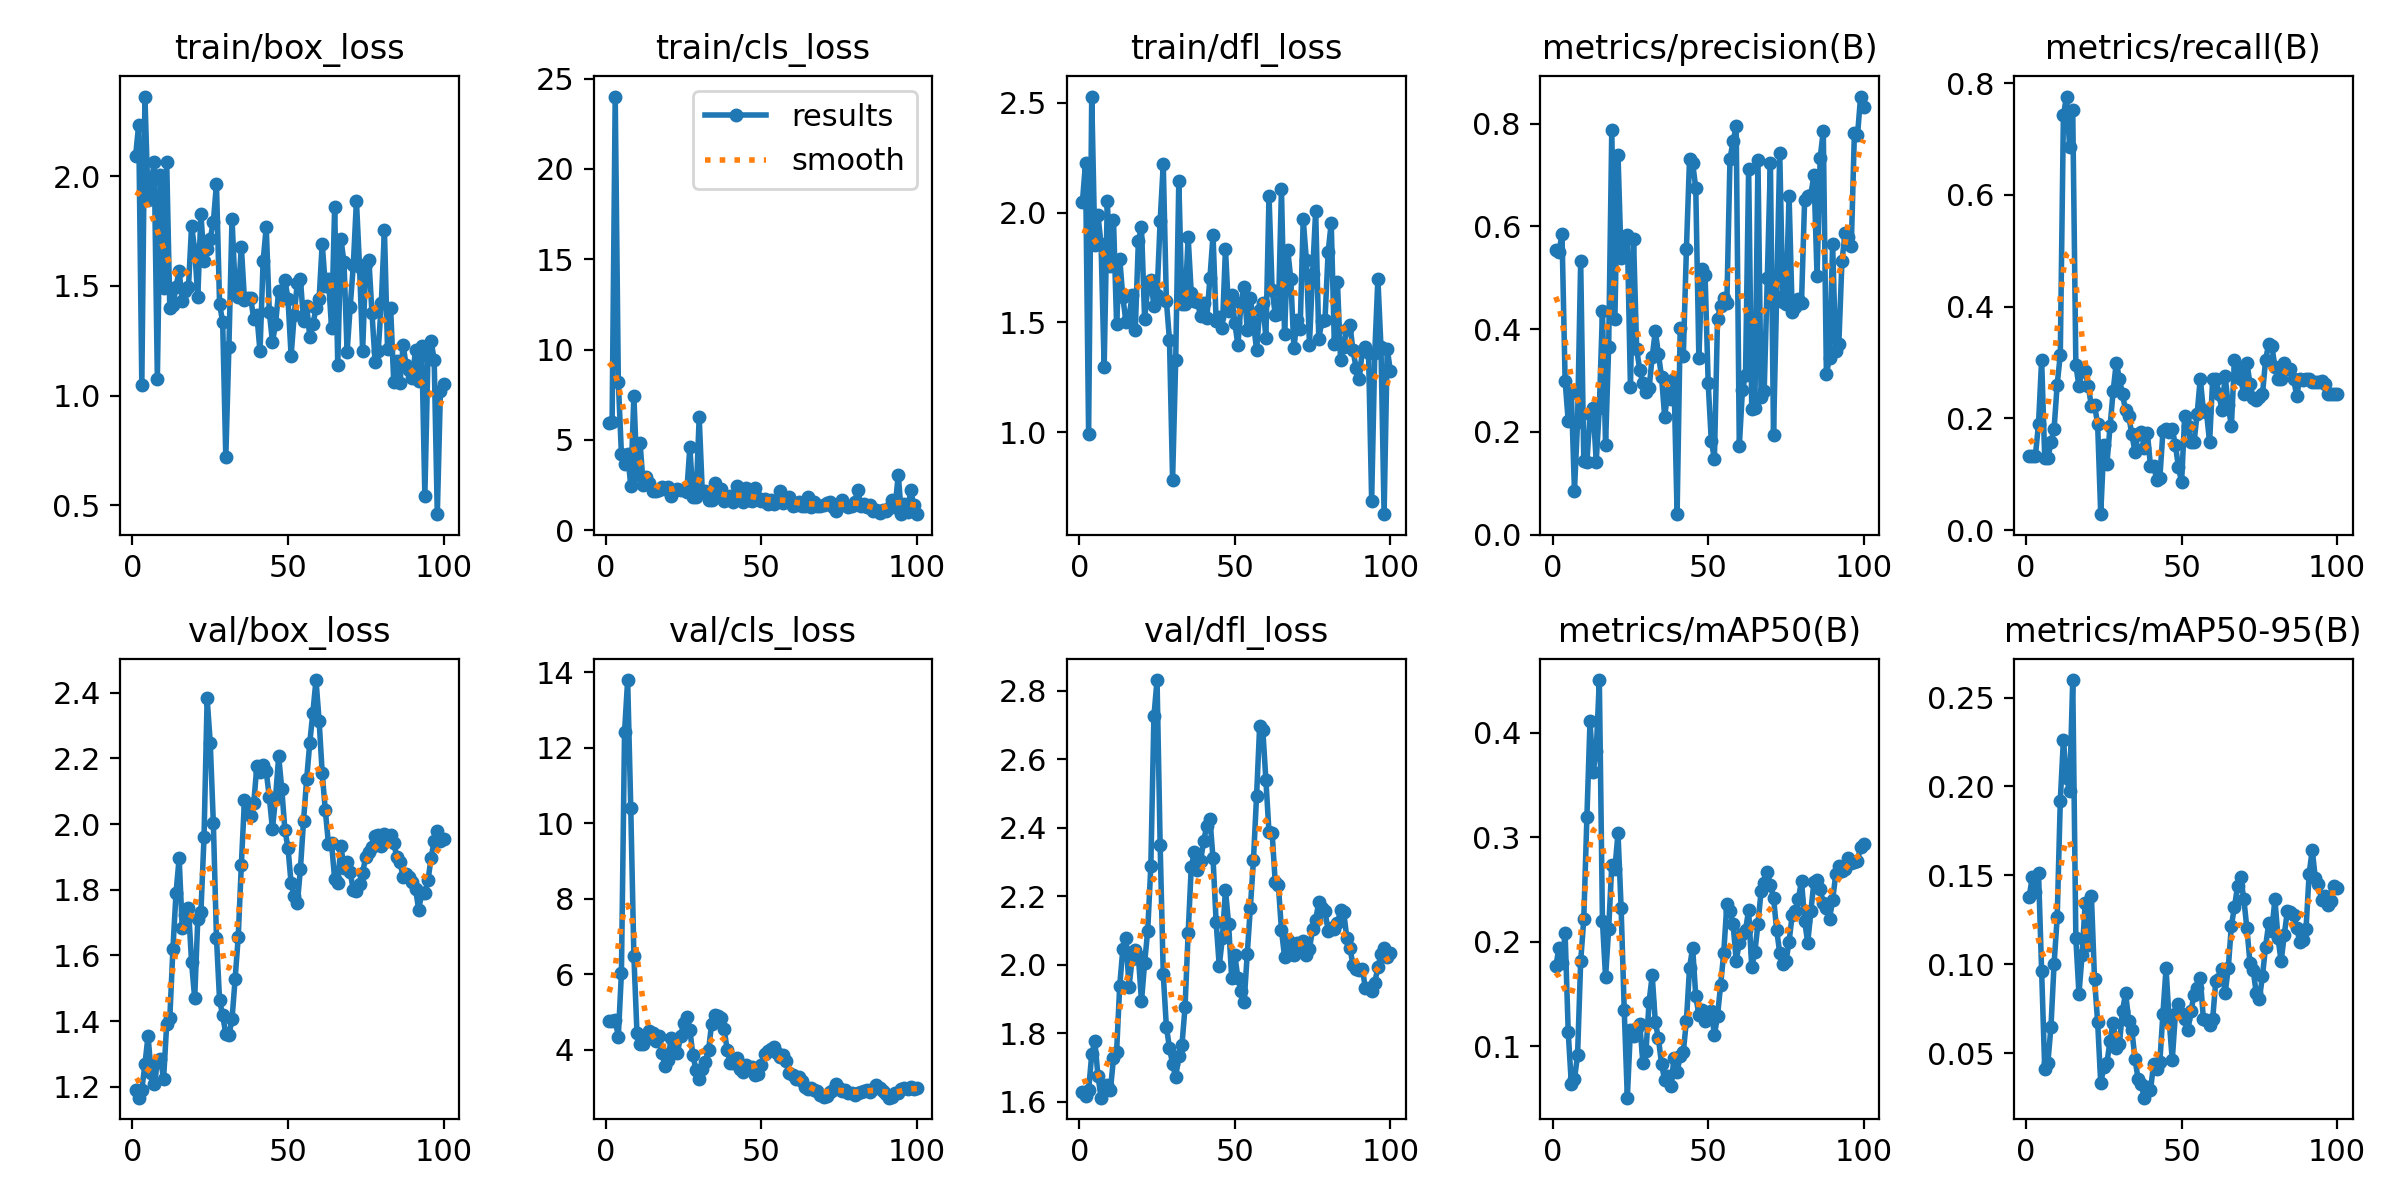

The file beside this chart, header and first rows:
epoch, time, train/box_loss, train/cls_loss, train/dfl_loss, metrics/precision(B), metrics/recall(B), metrics/mAP50(B), metrics/mAP50-95(B), val/box_loss, val/cls_loss, val/dfl_loss, lr/pg0, lr/pg1, lr/pg2
1, 2.146, 2.092, 5.913, 2.047, 0.5539, 0.1333, 0.1762, 0.1379, 1.191, 4.755, 1.63, 9.09e-06, 9.09e-06, 9.09e-06
2, 2.549, 2.235, 5.985, 2.225, 0.5501, 0.1333, 0.1936, 0.1492, 1.167, 4.75, 1.616, 2.7e-05, 2.7e-05, 2.7e-05
3, 2.992, 1.049, 24.01, 0.9912, 0.5842, 0.1333, 0.1797, 0.1406, 1.191, 4.782, 1.633, 4.45501e-05, 4.45501e-05, 4.45501e-05
4, 3.438, 2.363, 8.221, 2.529, 0.2991, 0.1905, 0.2079, 0.1515, 1.268, 4.353, 1.738, 6.17402e-05, 6.17402e-05, 6.17402e-05
5, 4.189, 1.893, 4.197, 1.852, 0.2207, 0.3048, 0.1132, 0.09607, 1.355, 6.046, 1.777, 7.85703e-05, 7.85703e-05, 7.85703e-05
6, 4.768, 1.973, 3.65, 1.988, 0.2754, 0.1286, 0.06367, 0.04089, 1.243, 12.41, 1.676, 9.50405e-05, 9.50405e-05, 9.50405e-05
7, 5.368, 2.063, 4.232, 1.858, 0.08558, 0.1286, 0.06833, 0.04456, 1.207, 13.79, 1.612, 0.0001112, 0.0001112, 0.0001112
8, 5.949, 1.077, 2.457, 1.297, 0.2201, 0.1571, 0.09117, 0.06484, 1.277, 10.41, 1.641, 0.0001269, 0.0001269, 0.0001269
9, 6.521, 2.008, 7.445, 2.051, 0.5321, 0.181, 0.181, 0.1001, 1.285, 6.488, 1.649, 0.0001423, 0.0001423, 0.0001423
10, 7.136, 1.492, 3.078, 1.755, 0.1426, 0.2606, 0.2218, 0.1263, 1.224, 4.44, 1.634, 0.0001573, 0.0001573, 0.0001573
11, 7.716, 2.065, 4.822, 1.968, 0.1406, 0.3143, 0.3189, 0.1921, 1.39, 4.158, 1.726, 0.000172, 0.000172, 0.000172
12, 8.386, 1.4, 2.511, 1.493, 0.2346, 0.7429, 0.4106, 0.2262, 1.409, 4.152, 1.746, 0.0001863, 0.0001863, 0.0001863
13, 9.077, 1.411, 2.933, 1.791, 0.2461, 0.7762, 0.3626, 0.2046, 1.619, 4.285, 1.938, 0.0002003, 0.0002003, 0.0002003
14, 9.674, 1.497, 2.586, 1.615, 0.1423, 0.6857, 0.382, 0.1976, 1.79, 4.495, 2.045, 0.0002138, 0.0002138, 0.0002138
15, 10.28, 1.569, 2.175, 1.502, 0.247, 0.7524, 0.4502, 0.2599, 1.896, 4.433, 2.079, 0.0002271, 0.0002271, 0.0002271
16, 11.01, 1.433, 2.146, 1.525, 0.4353, 0.2959, 0.2196, 0.1145, 1.682, 4.226, 1.936, 0.0002399, 0.0002399, 0.0002399
17, 11.62, 1.478, 2.197, 1.623, 0.1753, 0.2571, 0.1658, 0.08333, 1.724, 4.365, 2.017, 0.0002525, 0.0002525, 0.0002525
18, 12.26, 1.493, 2.402, 1.464, 0.3658, 0.2857, 0.2119, 0.1051, 1.745, 3.924, 2.043, 0.0002646, 0.0002646, 0.0002646
19, 12.87, 1.775, 2.304, 1.871, 0.7872, 0.285, 0.2732, 0.1344, 1.579, 3.575, 2.024, 0.0002764, 0.0002764, 0.0002764
20, 13.46, 1.665, 2.389, 1.935, 0.4191, 0.2571, 0.2696, 0.1109, 1.469, 3.744, 1.893, 0.0002878, 0.0002878, 0.0002878
21, 14.08, 1.45, 1.901, 1.517, 0.7397, 0.2224, 0.3037, 0.1385, 1.711, 4.323, 2.005, 0.0002989, 0.0002989, 0.0002989
22, 14.66, 1.829, 2.185, 1.657, 0.5381, 0.2238, 0.2326, 0.09183, 1.731, 4.212, 2.1, 0.0003096, 0.0003096, 0.0003096
23, 15.24, 1.615, 2.305, 1.695, 0.5745, 0.1905, 0.1349, 0.06766, 1.959, 3.907, 2.287, 0.00032, 0.00032, 0.00032
24, 15.81, 1.669, 2.226, 1.575, 0.5838, 0.02857, 0.05062, 0.03318, 2.382, 4.36, 2.725, 0.00033, 0.00033, 0.00033
25, 16.39, 1.715, 2.224, 1.625, 0.2876, 0.1524, 0.1158, 0.04214, 2.248, 4.71, 2.831, 0.0003396, 0.0003396, 0.0003396
26, 17, 1.791, 2.109, 1.961, 0.5746, 0.1191, 0.1092, 0.04467, 2.002, 4.857, 2.35, 0.0003489, 0.0003489, 0.0003489
27, 17.75, 1.965, 4.606, 2.221, 0.3612, 0.1857, 0.117, 0.05709, 1.654, 4.529, 1.972, 0.0003578, 0.0003578, 0.0003578
28, 18.31, 1.419, 1.819, 1.598, 0.3196, 0.2491, 0.1209, 0.06717, 1.463, 3.851, 1.819, 0.0003663, 0.0003663, 0.0003663
29, 18.96, 1.334, 1.834, 1.42, 0.2944, 0.3, 0.08424, 0.05284, 1.417, 3.459, 1.757, 0.0003745, 0.0003745, 0.0003745
30, 19.54, 0.7187, 6.25, 0.7828, 0.2785, 0.2714, 0.0951, 0.05489, 1.361, 3.225, 1.71, 0.0003823, 0.0003823, 0.0003823
31, 20.09, 1.223, 2.103, 1.328, 0.285, 0.2429, 0.1426, 0.07385, 1.356, 3.493, 1.671, 0.0003898, 0.0003898, 0.0003898
32, 20.67, 1.805, 2.142, 2.146, 0.3463, 0.2143, 0.1677, 0.08383, 1.406, 3.691, 1.735, 0.0003969, 0.0003969, 0.0003969
33, 21.23, 1.493, 1.696, 1.585, 0.3962, 0.2046, 0.1228, 0.06825, 1.528, 3.99, 1.765, 0.0004037, 0.0004037, 0.0004037
34, 21.8, 1.451, 1.672, 1.585, 0.3512, 0.1714, 0.1072, 0.0631, 1.656, 4.685, 1.876, 0.0004101, 0.0004101, 0.0004101
35, 22.47, 1.68, 2.63, 1.888, 0.3071, 0.1408, 0.08275, 0.04698, 1.876, 4.918, 2.091, 0.0004161, 0.0004161, 0.0004161
36, 23.06, 1.436, 1.97, 1.633, 0.2298, 0.1714, 0.06736, 0.03562, 2.073, 4.909, 2.285, 0.0004218, 0.0004218, 0.0004218
37, 23.63, 1.443, 2.253, 1.595, 0.2756, 0.1762, 0.07168, 0.0325, 2.05, 4.831, 2.329, 0.0004271, 0.0004271, 0.0004271
38, 24.31, 1.447, 1.604, 1.595, 0.2642, 0.1476, 0.06164, 0.02496, 2.024, 4.56, 2.278, 0.000432, 0.000432, 0.000432
39, 24.89, 1.348, 1.796, 1.527, 0.303, 0.174, 0.08835, 0.0311, 2.065, 4, 2.304, 0.0004366, 0.0004366, 0.0004366
40, 25.43, 1.366, 1.888, 1.587, 0.03984, 0.1143, 0.07554, 0.02911, 2.178, 3.65, 2.362, 0.0004408, 0.0004408, 0.0004408
41, 25.99, 1.202, 1.551, 1.521, 0.4022, 0.1155, 0.09019, 0.04395, 2.16, 3.661, 2.406, 0.0004447, 0.0004447, 0.0004447
42, 26.55, 1.613, 2.46, 1.701, 0.3483, 0.09048, 0.09445, 0.04101, 2.178, 3.793, 2.426, 0.0004482, 0.0004482, 0.0004482
43, 27.16, 1.767, 2.062, 1.897, 0.5568, 0.09292, 0.1244, 0.04489, 2.16, 3.504, 2.311, 0.0004514, 0.0004514, 0.0004514
44, 27.8, 1.379, 1.571, 1.508, 0.7313, 0.1769, 0.1747, 0.0723, 2.081, 3.424, 2.124, 0.0004542, 0.0004542, 0.0004542
45, 28.4, 1.245, 2.316, 1.524, 0.7232, 0.1809, 0.1942, 0.09775, 1.985, 3.603, 1.996, 0.0004566, 0.0004566, 0.0004566
46, 29.02, 1.325, 1.662, 1.473, 0.6749, 0.1756, 0.148, 0.06821, 2.08, 3.515, 2.078, 0.0004587, 0.0004587, 0.0004587
47, 29.58, 1.478, 1.607, 1.834, 0.3436, 0.1809, 0.1298, 0.04628, 2.206, 3.552, 2.219, 0.0004604, 0.0004604, 0.0004604
48, 30.14, 1.449, 2.322, 1.55, 0.5177, 0.1524, 0.1341, 0.07181, 2.107, 3.321, 2.12, 0.0004617, 0.0004617, 0.0004617
49, 30.7, 1.529, 1.804, 1.625, 0.5047, 0.1124, 0.1241, 0.07784, 1.982, 3.354, 1.961, 0.0004627, 0.0004627, 0.0004627
50, 31.28, 1.44, 1.608, 1.497, 0.2942, 0.08571, 0.1309, 0.07197, 1.927, 3.602, 2.028, 0.0004634, 0.0004634, 0.0004634
51, 31.89, 1.181, 1.751, 1.396, 0.1815, 0.2048, 0.1336, 0.06903, 1.819, 3.901, 1.961, 0.000459, 0.000459, 0.000459
52, 32.48, 1.368, 1.444, 1.587, 0.1476, 0.1857, 0.1105, 0.06277, 1.781, 3.973, 1.923, 0.00045, 0.00045, 0.00045
53, 33.08, 1.514, 1.682, 1.66, 0.4206, 0.1571, 0.129, 0.0736, 1.758, 4.015, 1.89, 0.000441, 0.000441, 0.000441
54, 33.65, 1.53, 1.457, 1.464, 0.4457, 0.1571, 0.1586, 0.08276, 1.864, 4.065, 2.032, 0.000432, 0.000432, 0.000432
55, 34.26, 1.34, 1.547, 1.611, 0.4608, 0.2085, 0.1892, 0.08674, 2.01, 3.928, 2.166, 0.000423, 0.000423, 0.000423
56, 34.83, 1.408, 2.169, 1.501, 0.4515, 0.2714, 0.236, 0.09233, 2.137, 3.822, 2.306, 0.000414, 0.000414, 0.000414
57, 35.41, 1.269, 1.512, 1.373, 0.7307, 0.2143, 0.2292, 0.06945, 2.248, 3.856, 2.493, 0.0004051, 0.0004051, 0.0004051
58, 35.99, 1.324, 1.784, 1.557, 0.7658, 0.2112, 0.2167, 0.0688, 2.339, 3.705, 2.698, 0.0003961, 0.0003961, 0.0003961
59, 36.57, 1.398, 1.859, 1.588, 0.795, 0.1571, 0.1817, 0.06565, 2.438, 3.381, 2.687, 0.0003871, 0.0003871, 0.0003871
60, 37.21, 1.439, 1.339, 1.43, 0.1723, 0.2714, 0.1988, 0.06933, 2.315, 3.337, 2.538, 0.0003781, 0.0003781, 0.0003781
... 40 more rows
